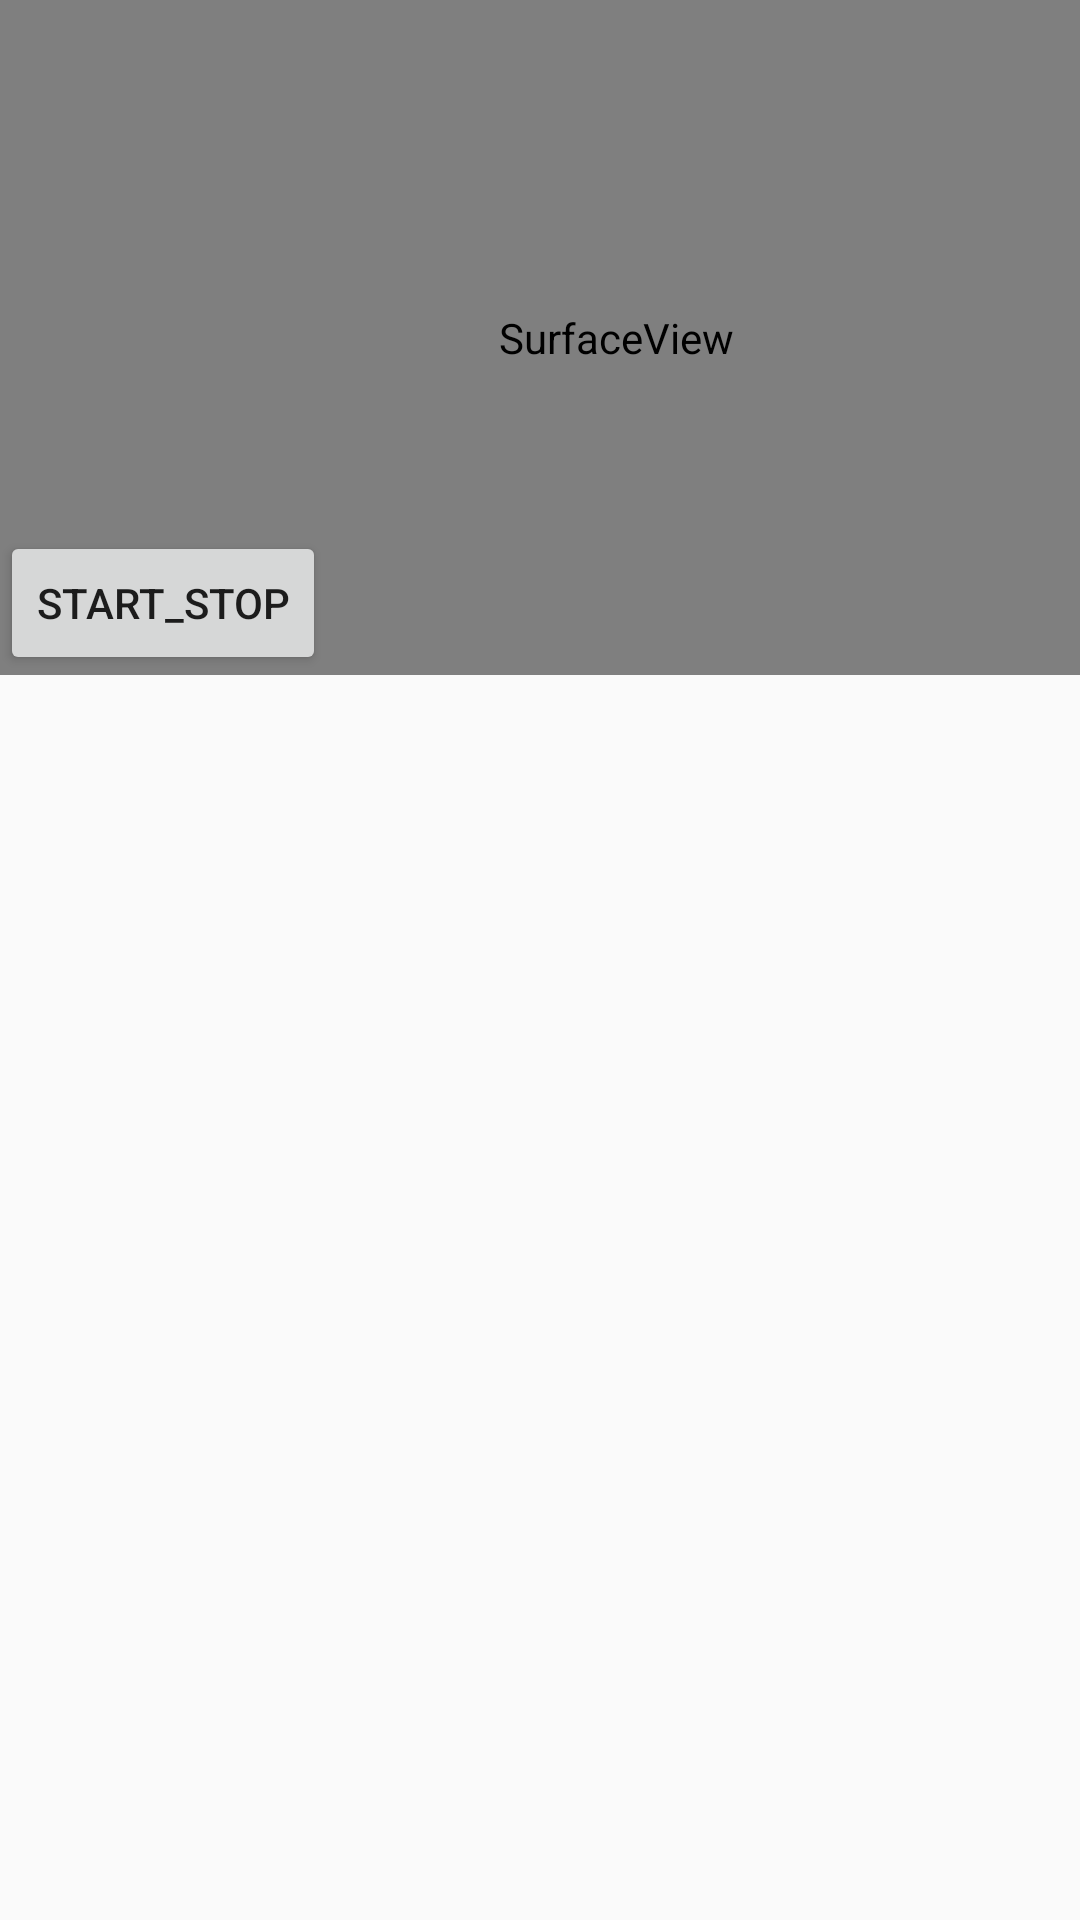

Reconstruct the res/layout file that produces this screen, plus the resources it refers to.
<!-- AndroidManifest.xml: application theme AppTheme -->
<!-- res/layout/activity_media_player.xml -->
<?xml version="1.0" encoding="utf-8"?>
<androidx.constraintlayout.widget.ConstraintLayout xmlns:android="http://schemas.android.com/apk/res/android"
    xmlns:app="http://schemas.android.com/apk/res-auto"
    xmlns:tools="http://schemas.android.com/tools"
    android:layout_width="match_parent"
    android:layout_height="match_parent"
    tools:context=".activities.MediaPlayerActivity">

    <Button
        android:id="@+id/buttonStartAndStop"
        android:layout_width="wrap_content"
        android:layout_height="wrap_content"
        android:text="Start_Stop"
        app:layout_constraintBottom_toBottomOf="@+id/surfaceView"
        app:layout_constraintStart_toStartOf="parent" />

    <SurfaceView
        android:id="@+id/surfaceView"
        android:layout_width="411dp"
        android:layout_height="225dp"
        android:keepScreenOn="true"
        app:layout_constraintEnd_toEndOf="parent"
        app:layout_constraintHorizontal_bias="0.0"
        app:layout_constraintStart_toStartOf="parent"
        app:layout_constraintTop_toTopOf="parent" />
</androidx.constraintlayout.widget.ConstraintLayout>
<!-- resources referenced by this layout -->
<resources>
  <style name="AppTheme" parent="Theme.AppCompat.Light.NoActionBar">
          
          <item name="colorPrimary">@color/colorPrimary</item>
          <item name="colorPrimaryDark">@color/colorPrimaryDark</item>
          <item name="colorAccent">@color/colorAccent</item>
          <item name="android:statusBarColor">@android:color/transparent</item>
      </style>
  <color name="colorPrimary">#6200EE</color>
  <color name="colorPrimaryDark">#3700B3</color>
  <color name="colorAccent">#03DAC5</color>
</resources>
